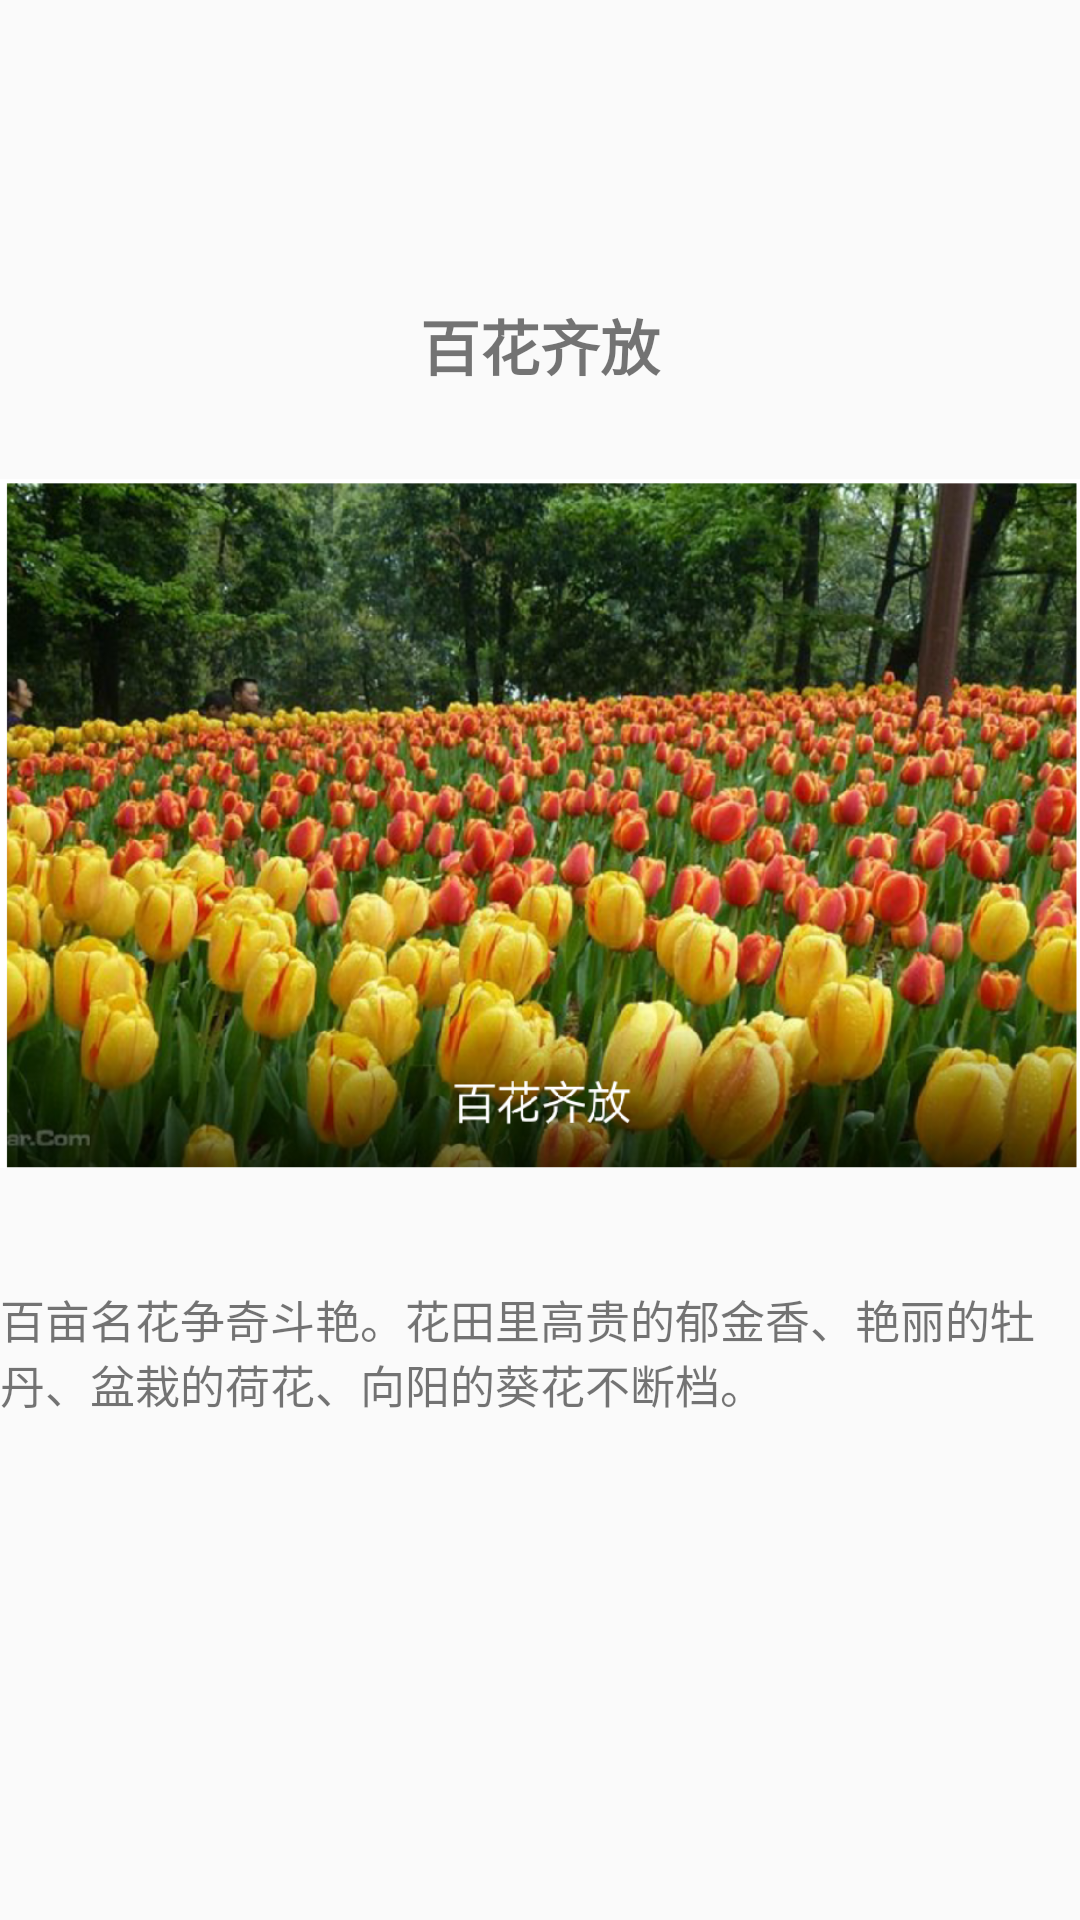

The Android layout XML behind this screen, and the referenced resources:
<!-- AndroidManifest.xml: application theme AppTheme -->
<!-- res/layout/layout_tab7.xml -->
<?xml version="1.0" encoding="utf-8"?>
<LinearLayout
    xmlns:android="http://schemas.android.com/apk/res/android"
    android:layout_width="match_parent"
    android:layout_height="match_parent"
    android:orientation="vertical">
    <TextView
        android:layout_marginTop="80dp"
        android:layout_width="match_parent"
        android:layout_height="70dp"
        android:gravity="center"
        android:text="百花齐放"
        android:textSize="20sp"
        android:textStyle="bold" />

    <ImageView
        android:layout_width="match_parent"
        android:layout_height="249dp"
        android:src="@drawable/r5" />
    <TextView
        android:textSize="15sp"
        android:layout_marginTop="30dp"
        android:layout_width="wrap_content"
        android:layout_height="wrap_content"
        android:text="百亩名花争奇斗艳。花田里高贵的郁金香、艳丽的牡丹、盆栽的荷花、向阳的葵花不断档。"/>
</LinearLayout>
<!-- resources referenced by this layout -->
<resources>
  <!-- drawable r5: png bitmap (drawable, 981187 bytes) -->
  <style name="AppTheme" parent="Theme.AppCompat.Light.DarkActionBar">
          
          <item name="colorPrimary">#7e7b7b</item>
          <item name="colorPrimaryDark">@color/colorPrimaryDark</item>
          <item name="colorAccent">#2c75ea</item>
      </style>
  <color name="colorPrimaryDark">#00574B</color>
</resources>
